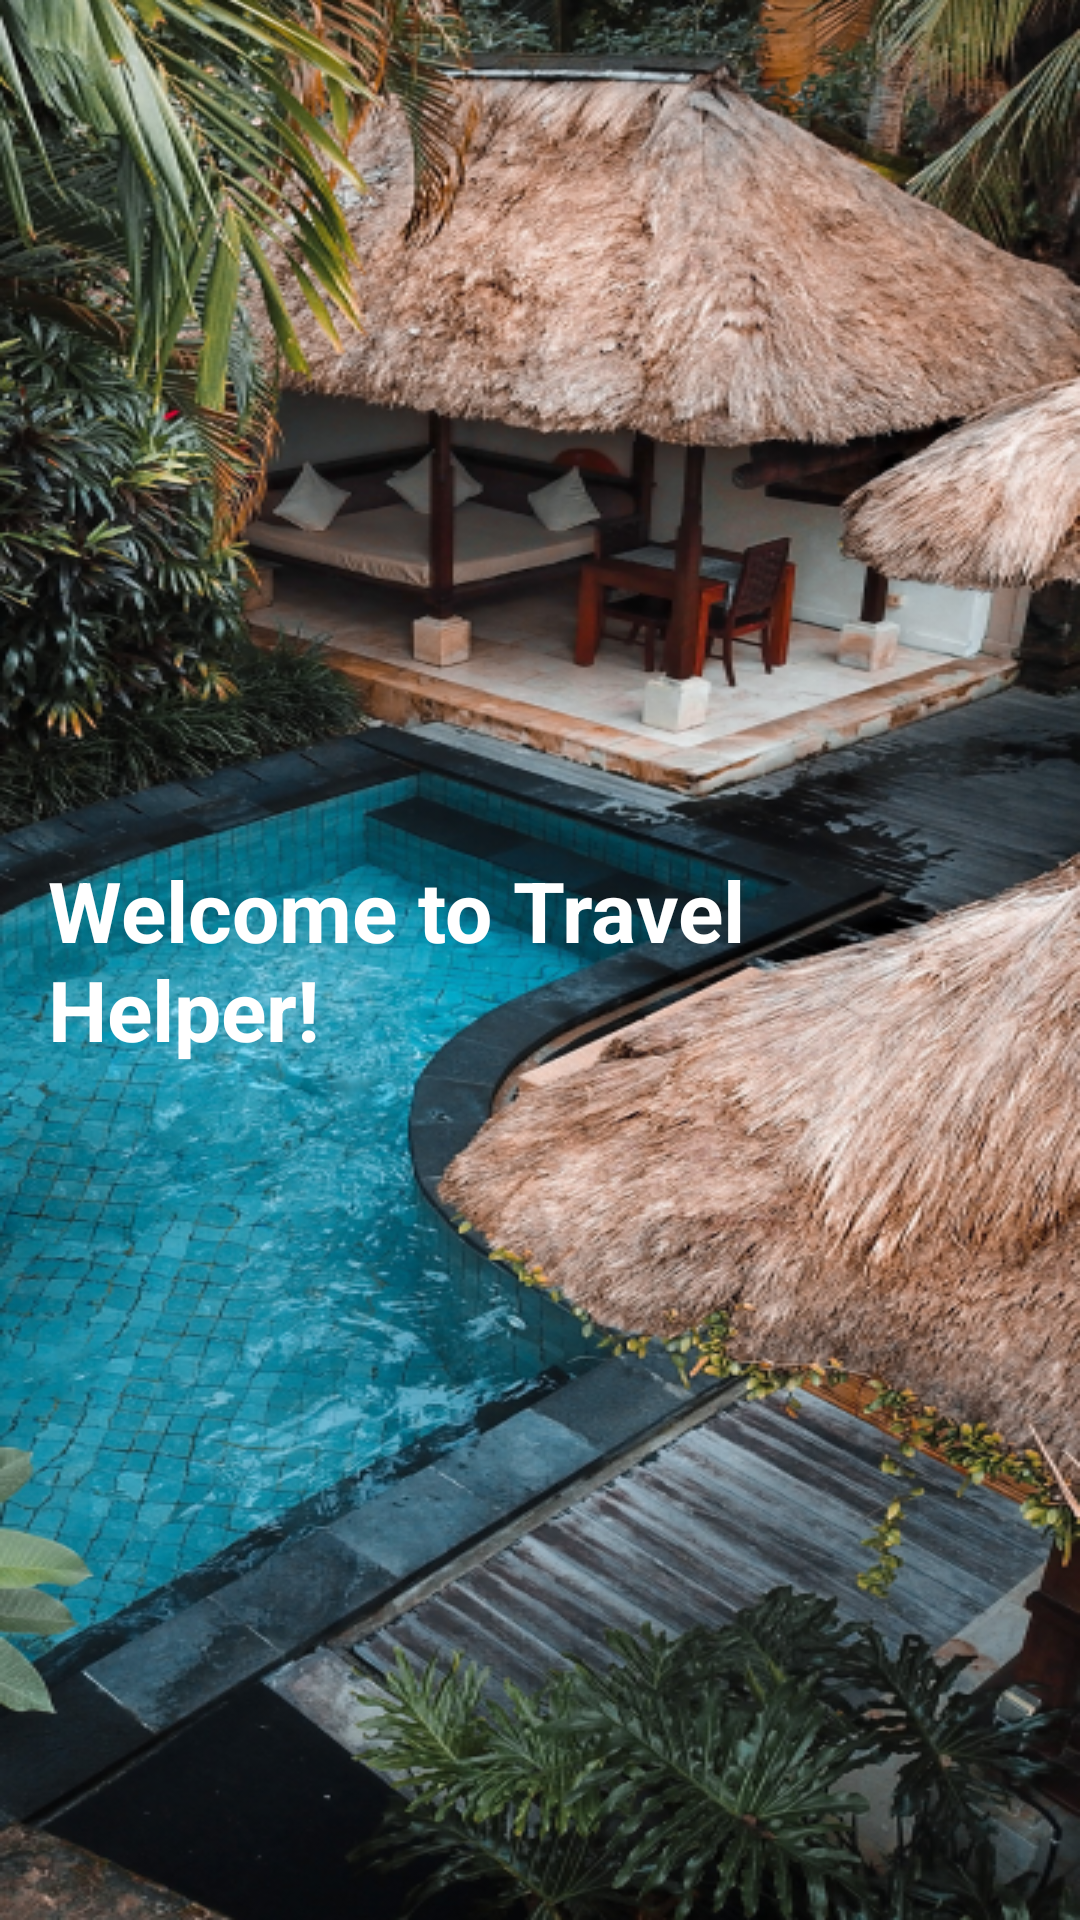

Here is an Android app screen rendered from its layout file. Give the layout XML and the strings, colors and styles it references.
<!-- AndroidManifest.xml: application theme Theme.TravelHelper -->
<!-- res/layout/activity_main.xml -->
<?xml version="1.0" encoding="utf-8"?>
    <RelativeLayout
        xmlns:android="http://schemas.android.com/apk/res/android"
        xmlns:tools="http://schemas.android.com/tools"
        android:layout_width="match_parent"
        android:layout_height="match_parent"
        android:padding="16dp"
        tools:context=".MainActivity"
        android:background="@drawable/image">

        <TextView
            android:layout_width="wrap_content"
            android:layout_height="wrap_content"
            android:text="Welcome to Travel Helper!"
            android:textSize="28sp"
            android:textStyle="bold"
            android:textColor="@color/white"
            android:layout_centerInParent="true" />

    </RelativeLayout>
<!-- resources referenced by this layout -->
<resources>
  <color name="white">#FFFFFFFF</color>
  <!-- drawable image: png bitmap (drawable, 668418 bytes) -->
  <style name="Theme.TravelHelper" parent="Base.Theme.TravelHelper" />
  <style name="Base.Theme.TravelHelper" parent="Theme.Material3.DayNight.NoActionBar">
          
          
      </style>
</resources>
